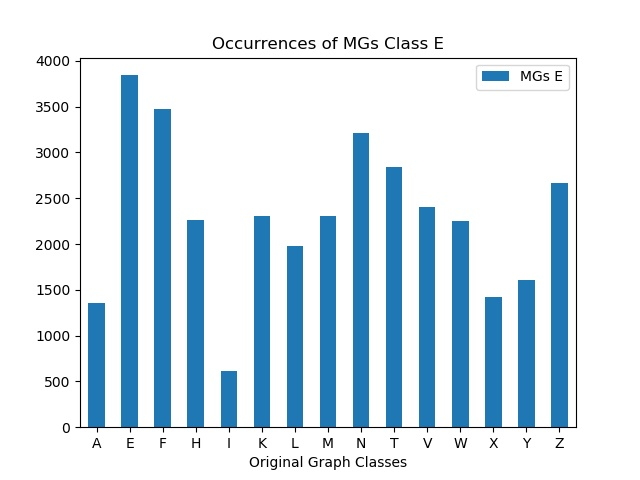

The file beside this chart, header and first rows:
, MGs E
A, 1356
E, 3843
F, 3475
H, 2260
I, 615
K, 2310
L, 1980
M, 2309
N, 3216
T, 2843
V, 2400
W, 2253
X, 1425
Y, 1602
Z, 2663
